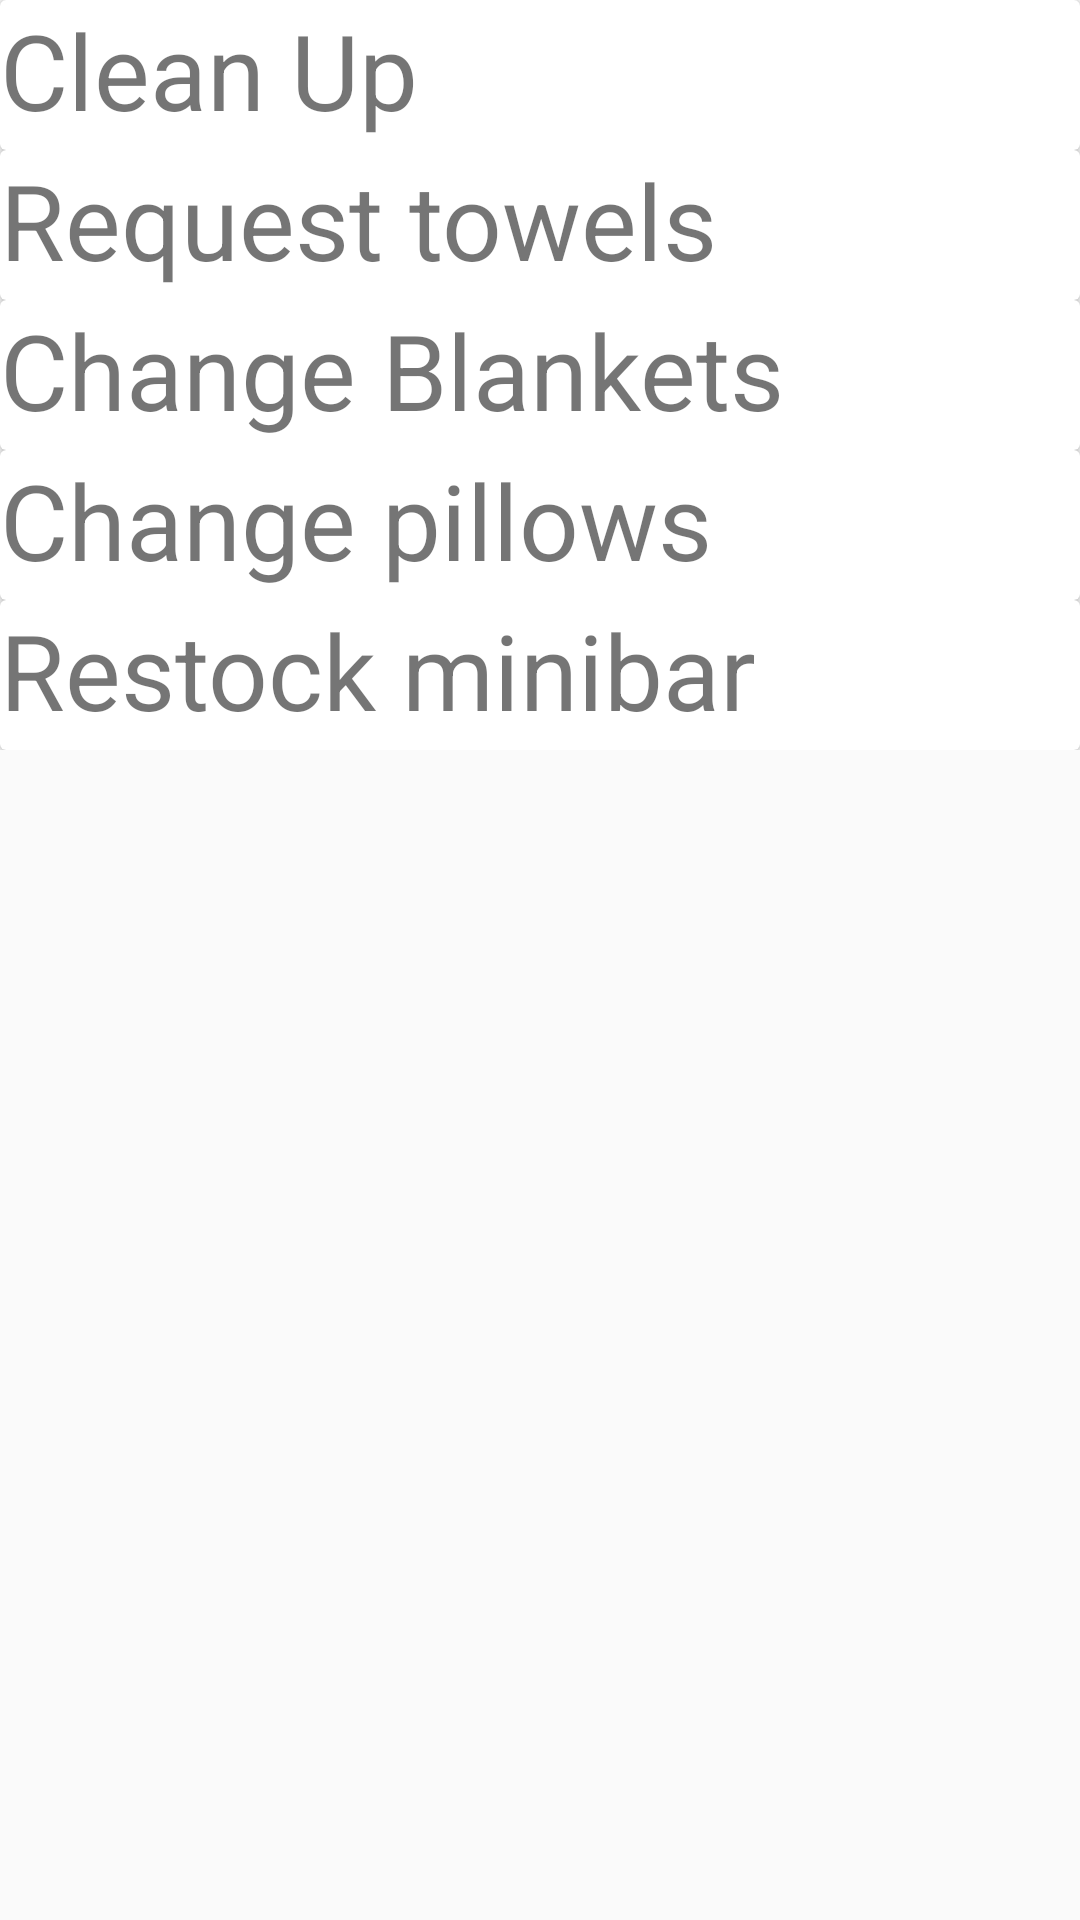

Android layout source for this screen:
<!-- AndroidManifest.xml: application theme AppTheme -->
<!-- res/layout/list_of_services.xml -->
<?xml version="1.0" encoding="utf-8"?>
<ScrollView xmlns:android="http://schemas.android.com/apk/res/android"
    android:orientation="vertical" android:layout_width="match_parent"
    android:layout_height="match_parent"
    xmlns:card_view="http://schemas.android.com/apk/res-auto">


    <LinearLayout
        android:layout_width="match_parent"
        android:layout_height="wrap_content"
        android:orientation="vertical">

        <android.support.v7.widget.CardView
            xmlns:android="http://schemas.android.com/apk/res/android"
            android:layout_width="match_parent"
            android:layout_height="match_parent"
            android:clickable="true">

            <RelativeLayout
                android:layout_width="match_parent"
                android:layout_height="match_parent">

                <TextView
                    android:layout_width="match_parent"
                    android:layout_height="wrap_content"
                    android:text="Clean Up"
                    android:textSize="35sp" />
                <ImageView
                    android:layout_width="50dp"
                    android:layout_height="50dp"
                    android:src="@mipmap/ic_launcher"
                    android:layout_alignParentTop="true"
                    android:layout_alignParentEnd="true"
                    android:layout_alignParentRight="true" />
            </RelativeLayout>
        </android.support.v7.widget.CardView>

        <android.support.v7.widget.CardView
            xmlns:android="http://schemas.android.com/apk/res/android"
            android:layout_width="match_parent"
            android:layout_height="match_parent"
            android:clickable="true">

            <RelativeLayout
                android:layout_width="match_parent"
                android:layout_height="match_parent">

                <TextView
                    android:layout_width="match_parent"
                    android:layout_height="wrap_content"
                    android:text="Request towels"
                    android:textSize="35sp" />
                <ImageView
                    android:layout_width="50dp"
                    android:layout_height="50dp"
                    android:src="@mipmap/ic_launcher"
                    android:layout_alignParentTop="true"
                    android:layout_alignParentEnd="true"
                    android:layout_alignParentRight="true" />
            </RelativeLayout>
        </android.support.v7.widget.CardView>

        <android.support.v7.widget.CardView
            xmlns:android="http://schemas.android.com/apk/res/android"
            android:layout_width="match_parent"
            android:layout_height="match_parent"
            android:clickable="true">

            <RelativeLayout
                android:layout_width="match_parent"
                android:layout_height="match_parent">

                <TextView
                    android:layout_width="match_parent"
                    android:layout_height="wrap_content"
                    android:text="Change Blankets"
                    android:textSize="35sp" />
                <ImageView
                    android:layout_width="50dp"
                    android:layout_height="50dp"
                    android:src="@mipmap/ic_launcher"
                    android:layout_alignParentTop="true"
                    android:layout_alignParentEnd="true"
                    android:layout_alignParentRight="true" />
            </RelativeLayout>
        </android.support.v7.widget.CardView>

        <android.support.v7.widget.CardView
            xmlns:android="http://schemas.android.com/apk/res/android"
            android:layout_width="match_parent"
            android:layout_height="match_parent"
            android:clickable="true">

            <RelativeLayout
                android:layout_width="match_parent"
                android:layout_height="match_parent">

                <TextView
                    android:layout_width="match_parent"
                    android:layout_height="wrap_content"
                    android:text="Change pillows"
                    android:textSize="35sp" />
                <ImageView
                    android:layout_width="50dp"
                    android:layout_height="50dp"
                    android:src="@mipmap/ic_launcher"
                    android:layout_alignParentTop="true"
                    android:layout_alignParentEnd="true"
                    android:layout_alignParentRight="true" />
            </RelativeLayout>
        </android.support.v7.widget.CardView>

        <android.support.v7.widget.CardView
            xmlns:android="http://schemas.android.com/apk/res/android"
            android:layout_width="match_parent"
            android:layout_height="match_parent"
            android:clickable="true">

            <RelativeLayout
                android:layout_width="match_parent"
                android:layout_height="match_parent">

                <TextView
                    android:layout_width="match_parent"
                    android:layout_height="wrap_content"
                    android:text="Restock minibar"
                    android:textSize="35sp" />
                <ImageView
                    android:layout_width="50dp"
                    android:layout_height="50dp"
                    android:src="@mipmap/ic_launcher"
                    android:layout_alignParentTop="true"
                    android:layout_alignParentEnd="true"
                    android:layout_alignParentRight="true" />
            </RelativeLayout>
        </android.support.v7.widget.CardView>
    </LinearLayout>
</ScrollView>
<!-- resources referenced by this layout -->
<resources>
  <style name="AppTheme" parent="Theme.AppCompat.Light.DarkActionBar">
          
          <item name="colorPrimary">#31b7f9</item>
          <item name="colorPrimaryDark">#1da3e5</item>
          <item name="colorAccent">@color/colorAccent</item>
          <item name="colorControlNormal">#ffff</item>
          <item name="colorControlActivated">#ffff</item>
          <item name="colorControlHighlight">#ffff</item>
      </style>
  <!-- not gathered from this repository: default colours our renderer supplied (Android Studio template values) -->
  <color name="colorAccent">#FF03DAC5</color>
</resources>
